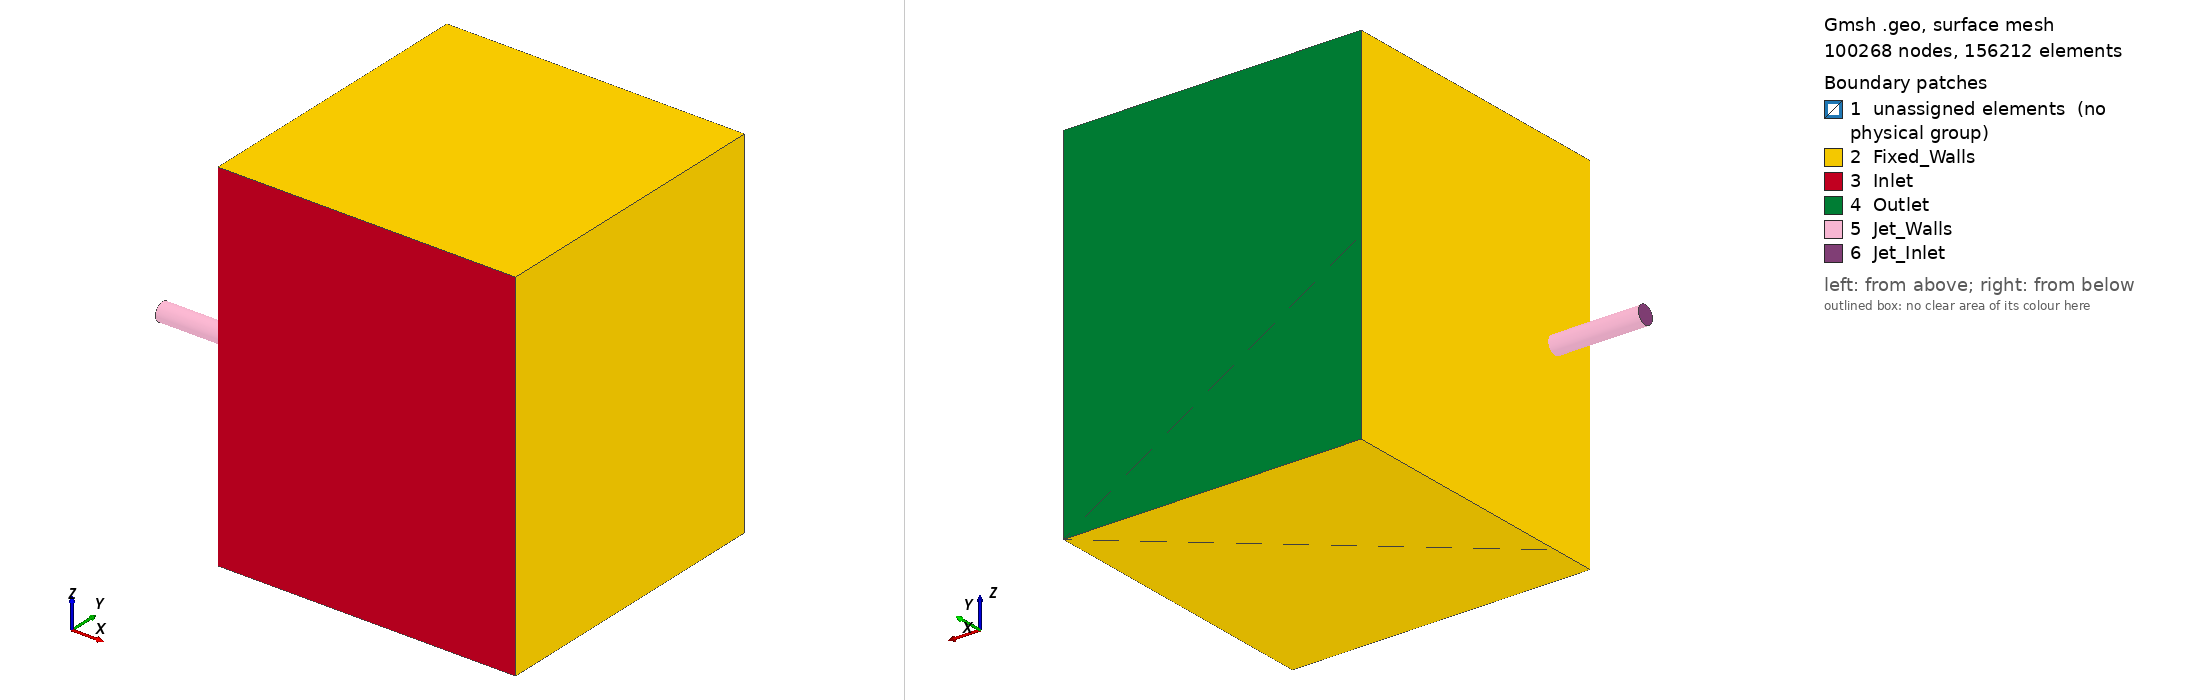

Gmsh geometry script, surface-meshed: 100268 nodes, 156212 surface elements. Boundary patches (legend numbers): 1 unassigned elements (no physical group), 2 Fixed_Walls, 3 Inlet, 4 Outlet, 5 Jet_Walls, 6 Jet_Inlet. Left view from above one corner, right view from below the opposite corner. Legend entries are the model's physical surfaces; 'unassigned elements' are surfaces in no physical group. The drawing asked Gmsh for element sizes between 1% and 20% of the model's largest extent; the script's own settings can give other sizes.

=== LES-mesh.geo (drawn) ===
// Jet in Crossflow Mesh
// Created using Gmsh (http://gmsh.info/)
// Mesh Distributed by: Notre Dame CICS (MIT Liscense)
// - Associated publication:
// doi: 
// github: https://github.com/cics-nd/rans-uncertainty
// - Original Flow Reference:
// doi: https://doi.org/10.1063/1.4915065

// Input Variables
//Diameter of the jet
d = 1;
// Size of the box
dimx = 33*d;
dimy = 33*d;
dimz = 40*d;
pipeLen = 10*d;
// Location of jet (z,y)
pipeLoc = {5*d, 20*d};

// Mesh Resolution
n_arch = 30; //# on jet arch
n_wall = 150; //# on cube walls
n_outerwall = 60; //# on outer wall
n_face = 100; //# on cube walls
n_pipe = 100; // # of pipe layers


SetFactory("OpenCASCADE");
// Box Points
Point(1) = {0, 0, 0, 1.0};
Point(2) = {dimx, 0, 0, 1.0};
Point(3) = {dimx, dimy, 0, 1.0};
Point(4) = {0, dimy, 0, 1.0};

Point(5) = {0, 0, dimz, 1.0};
Point(6) = {dimx, 0, dimz, 1.0};
Point(7) = {dimx, dimy, dimz, 1.0};
Point(8) = {0, dimy, dimz, 1.0};

//Points for connections to cylinder
Point(9) = {0, 0, pipeLoc[1], 1.0};
Point(10) = {0, pipeLoc[0], dimz, 1.0};
Point(11) = {0, dimy, pipeLoc[1], 1.0};
Point(12) = {0, pipeLoc[0], 0, 1.0};

// Box Lines (Z=0 plane)
Line(1) = {1, 2}; Transfinite Line {1} = n_wall Using Progression 1/0.9;
Line(2) = {2, 3}; Transfinite Line {2} = n_outerwall Using Progression 1;
Line(3) = {3, 4}; Transfinite Line {3} = n_wall Using Progression 0.9;
Line(4) = {4, 12}; Transfinite Line {4} = n_arch Using Progression 1;
Line(5) = {12, 1}; Transfinite Line {5} = n_arch Using Progression 1;
//Diag
Line(41) = {12, 3}; Transfinite Line {41} = n_wall Using Progression 1;

// Box Lines (Z=dimz plane)
Line(6) = {5, 6}; Transfinite Line {6} = n_wall Using Progression 1/0.9;
Line(7) = {6, 7}; Transfinite Line {7} = n_outerwall Using Progression 1;
Line(8) = {7, 8}; Transfinite Line {8} = n_wall Using Progression 0.9;
Line(9) = {8, 10}; Transfinite Line {9} = n_arch Using Progression 1;
Line(10) = {10, 5}; Transfinite Line {10} = n_arch Using Progression 1;
//Diag
Line(42) = {10, 7}; Transfinite Line {42} = n_wall Using Progression 1;

// Box Lines (Connector lines)
Line(11) = {1, 9}; Transfinite Line {11} = n_arch Using Progression 1;
Line(12) = {9, 5}; Transfinite Line {12} = n_arch Using Progression 1;
Line(13) = {2, 6}; Transfinite Line {13} = n_outerwall Using Progression 1;
Line(14) = {3, 7}; Transfinite Line {14} = n_outerwall Using Progression 1;
Line(15) = {4, 11}; Transfinite Line {15} = n_arch Using Progression 1;
Line(16) = {11, 8}; Transfinite Line {16} = n_arch Using Progression 1;
//Diags
Line(43) = {11, 3}; Transfinite Line {43} = n_wall Using Progression 1/0.9;
Line(44) = {11, 7}; Transfinite Line {44} = n_wall Using Progression 1/0.9;
Line(45) = {9, 2}; Transfinite Line {45} = n_wall Using Progression 1/0.9;
Line(46) = {9, 6}; Transfinite Line {46} = n_wall Using Progression 1/0.9;

// Jet Outlet
// Center
Point(17) = {0, pipeLoc[0], pipeLoc[1], 1.0};
//Outer Points
For i In {0:7}
    pList[i] = newp;
    Point(pList[i]) = {0, pipeLoc[0]+d*Cos(i*Pi/4), pipeLoc[1]+d*Sin(i*Pi/4), 1.0};
EndFor
// Archs
For i In {0:6}
    Circle(17+i) = {18+i, 17, 19+i}; Transfinite Line {17+i} = n_arch Using Progression 1;
EndFor
Circle(24) = {25, 17, 18}; Transfinite Line {24} = n_arch Using Progression 1;
// Lines from outer to inner of circle
For i In {0:7}
    Line(25+i) = {17, 18+i}; Transfinite Line {25+i} = n_arch Using Progression 0.9;
EndFor

// Connection lines from circle to outer box
Line(33) = {18, 11}; 
Line(34) = {19, 8};
Line(35) = {20, 10};
Line(36) = {21, 5};
Line(37) = {22, 9};
Line(38) = {23, 1};
Line(39) = {24, 12};
Line(40) = {25, 4};
For i In {33:40}
    Transfinite Line {i} = n_wall Using Progression 1.05;
EndFor

// Create Surfaces
// Pipe Surfaces
Line Loop(14) = {29, -20, -28};
Plane Surface(14) = {14};
Line Loop(15) = {28, -19, -27};
Plane Surface(15) = {15};
Line Loop(16) = {27, -18, -26};
Plane Surface(16) = {16};
Line Loop(17) = {26, -17, -25};
Plane Surface(17) = {17};
Line Loop(18) = {25, -24, -32};
Plane Surface(18) = {18};
Line Loop(19) = {32, -23, -31};
Plane Surface(19) = {19};
Line Loop(20) = {31, -22, -30};
Plane Surface(20) = {20};
Line Loop(21) = {30, -21, -29};
Plane Surface(21) = {21};
For i In {14:21}
    Transfinite Surface {i};
EndFor

// Face around pipe
Line Loop(22) = {34, 9, -35, -18};
Plane Surface(22) = {22};
Line Loop(23) = {33, 16, -34, -17};
Plane Surface(23) = {23};
Line Loop(24) = {40, 15, -33, -24};
Plane Surface(24) = {24};
Line Loop(25) = {39, -4, -40, -23};
Plane Surface(25) = {25};
Line Loop(26) = {38, -5, -39, -22};
Plane Surface(26) = {26};
Line Loop(27) = {37, -11, -38, -21};
Plane Surface(27) = {27};
Line Loop(28) = {36, -12, -37, -20};
Plane Surface(28) = {28};
Line Loop(29) = {35, 10, -36, -19};
Plane Surface(29) = {29};
For i In {22:29}
    //Transfinite Surface {i};
EndFor

// Remaining Cub Faces (Keep nor structurec mesh)
Line Loop(30) = {42, 8, 9};
Plane Surface(30) = {30};
Line Loop(31) = {10, 6, 7, -42};
Plane Surface(31) = {31};
Line Loop(32) = {3, 4, 41};
Plane Surface(32) = {32};
Line Loop(33) = {41, -2, -1, -5};
Plane Surface(33) = {33};
Line Loop(34) = {14, -7, -13, 2};
Plane Surface(34) = {34};
Line Loop(35) = {46, -6, -12};
Plane Surface(35) = {35};
Line Loop(36) = {45, 13, -46};
Plane Surface(36) = {36};
Line Loop(37) = {1, -45, -11};
Plane Surface(37) = {37};
Line Loop(38) = {3, 15, 43};
Plane Surface(38) = {38};
Line Loop(39) = {43, 14, -44};
Plane Surface(39) = {39};
Line Loop(40) = {44, 8, -16};
Plane Surface(40) = {40};

// Cube Volume
Surface Loop(1) = {33, 32, 38, 24, 25, 26, 27, 28, 29, 22, 23, 40, 39, 34, 31, 35, 36, 37, 30, 17, 16, 15, 14, 21, 20, 19, 18};
Volume(1) = {1};

// Jet Extrude
Extrude {-10*d, 0, 0} {
  Surface{20}; 
  Surface{19}; 
  Surface{18}; 
  Surface{17}; 
  Surface{16}; 
  Surface{15}; 
  Surface{14}; 
  Surface{21};
  Layers{n_pipe}; 
  Recombine;
}


Physical Surface("Jet_Inlet") = {56, 53, 50, 47, 44, 64, 62, 59};
Physical Surface("Jet_Walls") = {55, 52, 49, 42, 63, 61, 58, 46};
Physical Surface("Inlet") = {37, 36, 35};
Physical Surface("Outlet") = {40, 39, 38};
Physical Surface("Fixed_Walls") = {25, 32, 24, 23, 22, 30, 29, 28, 27, 26, 31, 34, 33};
//+
Physical Volume("Volume") = {1, 2, 9, 8, 7, 6, 5, 4, 3};
